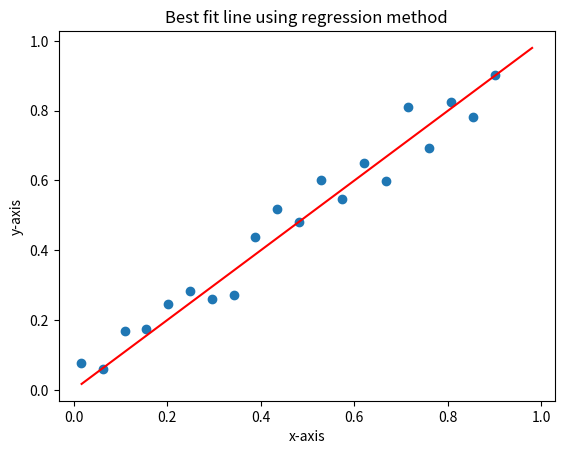

Reproduce this figure in Python.
import matplotlib.pyplot as plt
import numpy as np
import random

x = [0.98, 0.0169]
line = np.linspace(0.016, 0.9, 20)
y = []
for points in line:
    y.append(random.uniform(points - 0.1, points + 0.1))

plt.plot(x, x, color = 'r')
plt.scatter(line, y)
plt.title("Best fit line using regression method")
plt.xlabel('x-axis')
plt.ylabel('y-axis')
plt.show()